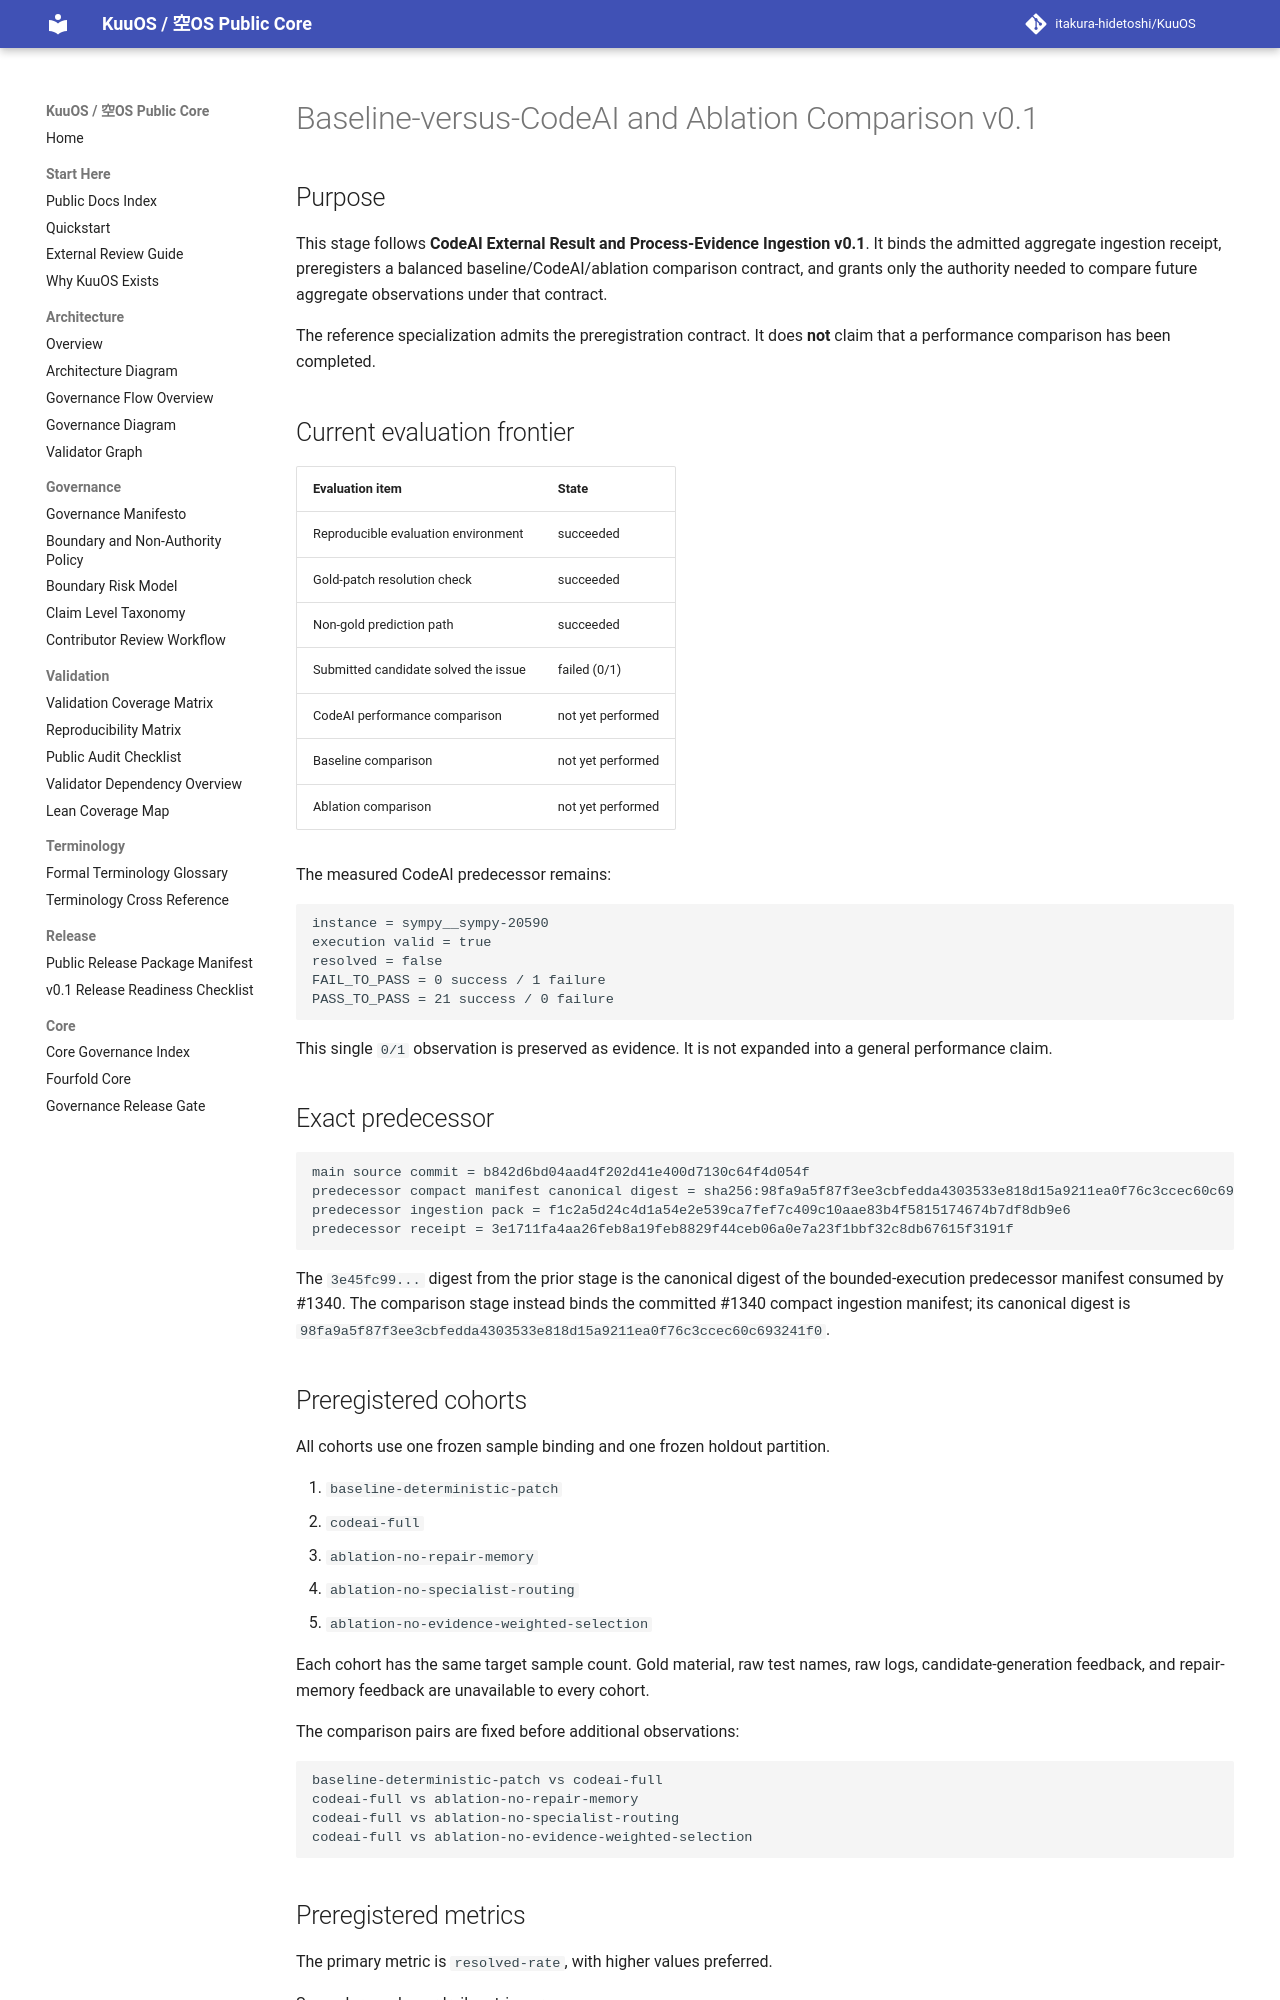

repository: itakura-hidetoshi/KuuOS · page: KUUOS_CODEAI_BASELINE_VERSUS_CODEAI_ABLATION_COMPARISON_v0_1/index.html · generator: mkdocs

# Baseline-versus-CodeAI and Ablation Comparison v0.1

## Purpose

This stage follows **CodeAI External Result and Process-Evidence Ingestion v0.1**. It binds the admitted aggregate ingestion receipt, preregisters a balanced baseline/CodeAI/ablation comparison contract, and grants only the authority needed to compare future aggregate observations under that contract.

The reference specialization admits the preregistration contract. It does **not** claim that a performance comparison has been completed.

## Current evaluation frontier

| Evaluation item | State |
|---|---|
| Reproducible evaluation environment | succeeded |
| Gold-patch resolution check | succeeded |
| Non-gold prediction path | succeeded |
| Submitted candidate solved the issue | failed (0/1) |
| CodeAI performance comparison | not yet performed |
| Baseline comparison | not yet performed |
| Ablation comparison | not yet performed |

The measured CodeAI predecessor remains:

```text
instance = sympy__sympy-20590
execution valid = true
resolved = false
FAIL_TO_PASS = 0 success / 1 failure
PASS_TO_PASS = 21 success / 0 failure
```

This single `0/1` observation is preserved as evidence. It is not expanded into a general performance claim.

## Exact predecessor

```text
main source commit = b842d6bd04aad4f202d41e400d7130c64f4d054f
predecessor compact manifest canonical digest = sha256:98fa9a5f87f3ee3cbfedda4303533e818d15a9211ea0f76c3ccec60c693241f0
predecessor ingestion pack = f1c2a5d24c4d1a54e2e539ca7fef7c409c10aae83b4f5815174674b7df8db9e6
predecessor receipt = 3e1711fa4aa26feb8a19feb8829f44ceb06a0e7a23f1bbf32c8db67615f3191f
```

The `3e45fc99...` digest from the prior stage is the canonical digest of the bounded-execution predecessor manifest consumed by #1340. The comparison stage instead binds the committed #1340 compact ingestion manifest; its canonical digest is `98fa9a5f87f3ee3cbfedda4303533e818d15a9211ea0f76c3ccec60c693241f0`.

## Preregistered cohorts

All cohorts use one frozen sample binding and one frozen holdout partition.

1. `baseline-deterministic-patch`
2. `codeai-full`
3. `ablation-no-repair-memory`
4. `ablation-no-specialist-routing`
5. `ablation-no-evidence-weighted-selection`

Each cohort has the same target sample count. Gold material, raw test names, raw logs, candidate-generation feedback, and repair-memory feedback are unavailable to every cohort.

The comparison pairs are fixed before additional observations:

```text
baseline-deterministic-patch vs codeai-full
codeai-full vs ablation-no-repair-memory
codeai-full vs ablation-no-specialist-routing
codeai-full vs ablation-no-evidence-weighted-selection
```
